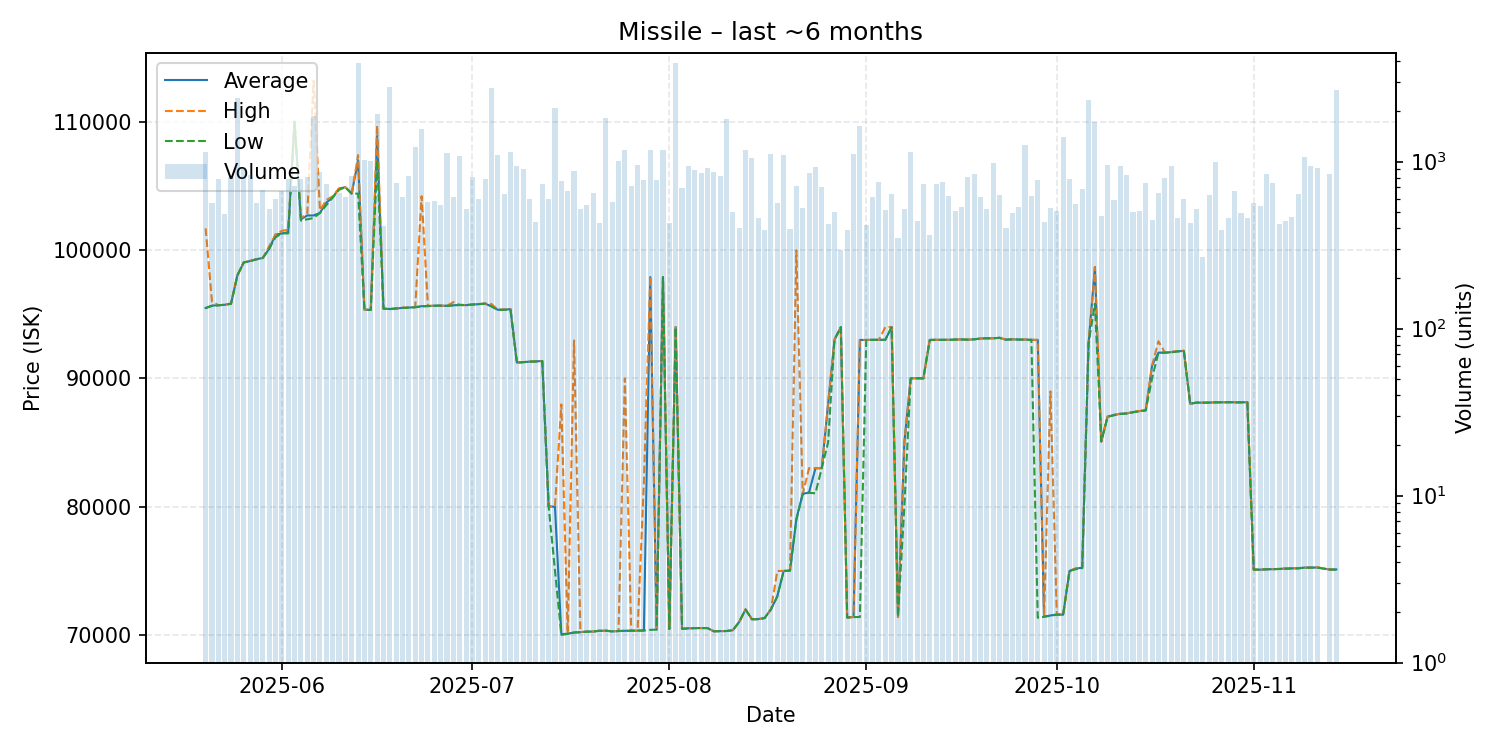

The data file committed next to this chart (first rows):
date, average, highest, lowest, order_count, volume
2025-05-20, 95490, 101700, 95480, 158, 1148
2025-05-21, 95680, 96000, 95650, 131, 566
2025-05-22, 95700, 95710, 95700, 148, 790
2025-05-23, 95740, 95740, 95740, 135, 486
2025-05-24, 95830, 95850, 95810, 140, 804
2025-05-25, 98040, 98040, 98020, 183, 2397
2025-05-26, 99040, 99040, 99040, 142, 914
2025-05-27, 99150, 99170, 99140, 129, 837
2025-05-28, 99290, 99290, 99280, 150, 567
2025-05-29, 99390, 99390, 99380, 151, 679
2025-05-30, 100100, 100300, 100100, 170, 520
2025-05-31, 101200, 101200, 101000, 192, 596
2025-06-01, 101300, 101500, 101300, 211, 670
2025-06-02, 101400, 101600, 101300, 170, 789
2025-06-03, 110000, 110000, 110000, 177, 712
2025-06-04, 102400, 102500, 102300, 178, 790
2025-06-05, 102700, 102800, 102400, 168, 813
2025-06-06, 102700, 113200, 102500, 179, 1863
2025-06-07, 102900, 103100, 102900, 211, 864
2025-06-08, 103700, 103900, 103500, 183, 734
2025-06-09, 104100, 104200, 104100, 162, 618
2025-06-10, 104800, 104800, 104700, 138, 653
2025-06-11, 104900, 104900, 104900, 144, 610
2025-06-12, 104400, 104400, 104400, 155, 819
2025-06-13, 107000, 107400, 104400, 150, 3911
2025-06-14, 95360, 95370, 95360, 158, 1027
2025-06-15, 95340, 95345, 95330, 166, 1011
2025-06-16, 108900, 109700, 107000, 169, 1924
2025-06-17, 95440, 95440, 95440, 125, 412
2025-06-18, 95410, 95420, 95400, 169, 2804
2025-06-19, 95450, 95450, 95450, 181, 746
2025-06-20, 95500, 95510, 95500, 156, 610
2025-06-21, 95520, 95530, 95510, 165, 816
2025-06-22, 95560, 95580, 95540, 179, 1231
2025-06-23, 95630, 104200, 95610, 144, 1566
2025-06-24, 95640, 95640, 95640, 158, 575
2025-06-25, 95670, 95670, 95670, 127, 578
2025-06-26, 95670, 95670, 95670, 150, 553
2025-06-27, 95660, 95660, 95660, 165, 1120
2025-06-28, 95700, 95950, 95690, 151, 611
2025-06-29, 95730, 95740, 95720, 186, 1080
2025-06-30, 95710, 95720, 95710, 140, 519
2025-07-01, 95760, 95760, 95760, 147, 807
2025-07-02, 95790, 95800, 95790, 150, 597
2025-07-03, 95830, 95830, 95830, 125, 783
2025-07-04, 95620, 95800, 95620, 134, 2775
2025-07-05, 95350, 95350, 95340, 172, 1096
2025-07-06, 95360, 95370, 95350, 196, 643
2025-07-07, 95400, 95400, 95320, 177, 1147
2025-07-08, 91240, 91240, 91240, 138, 945
2025-07-09, 91270, 91270, 91270, 129, 902
2025-07-10, 91310, 91310, 91310, 125, 601
2025-07-11, 91330, 91330, 91320, 138, 434
2025-07-12, 91360, 91360, 91360, 157, 736
2025-07-13, 80030, 80030, 80030, 166, 600
2025-07-14, 80000, 80050, 75000, 129, 2098
2025-07-15, 70080, 87980, 70020, 139, 768
2025-07-16, 70110, 70110, 70100, 137, 668
2025-07-17, 70210, 92960, 70200, 132, 873
2025-07-18, 70230, 70240, 70220, 116, 523
... 118 more rows
